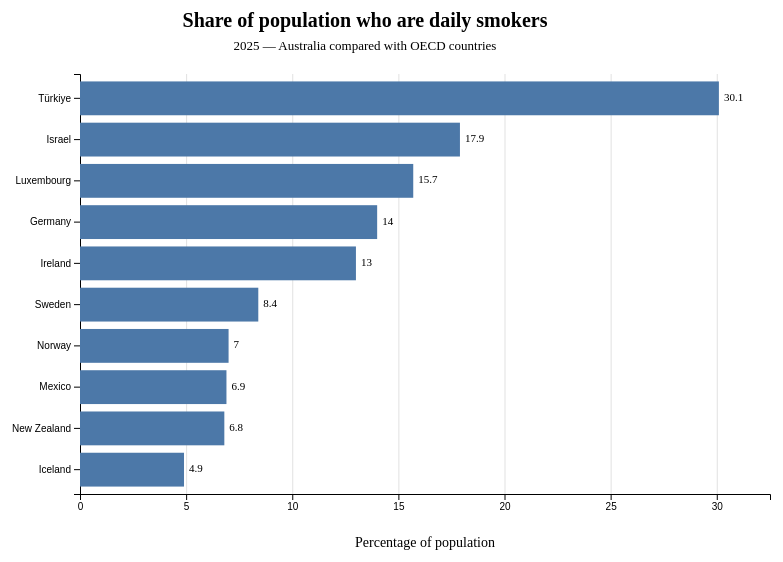
D3 v7 page, settled after 360 driven frames (6 s of simulated time); the page loaded 2 data file(s).


// ── Js/prevention.js
// --------------------------------------------------
// Prevention & Risk Factors Visualisation
// D3 v7
//
// Required HTML:
// <div id="preventionChart"></div>
// --------------------------------------------------

Promise.all([
    d3.csv("Data/Processed/risk_factors_clean.csv", d3.autoType),
    d3.csv("Data/Processed/healthcare_prevention_clean.csv", d3.autoType)
])
.then(function ([riskData, preventionData]) {

    console.log("Risk factors loaded:", riskData.length);
    console.log("Healthcare prevention loaded:", preventionData.length);

    // -----------------------------------------------
    // PREPARE DATA
    // -----------------------------------------------

    riskData.forEach(function (d) {
        d.dataset = "Risk factors";
    });

    preventionData.forEach(function (d) {
        d.dataset = "Healthcare prevention";
    });

    const allData = riskData
        .concat(preventionData)
        .filter(function (d) {
            return d.country &&
                d.indicator &&
                Number.isFinite(+d.year) &&
                Number.isFinite(+d.value);
        });


    // -----------------------------------------------
    // FIND CHART CONTAINER
    // -----------------------------------------------

    const container = d3.select("#preventionChart");

    if (container.empty()) {
        console.error(
            'Could not find <div id="preventionChart"></div>'
        );

        return;
    }

    container.selectAll("*").remove();


    // -----------------------------------------------
    // CONTROLS
    // -----------------------------------------------

    const controls = container
        .append("div")
        .attr("class", "prevention-controls");


    // Dataset selector

    controls
        .append("label")
        .attr("for", "preventionDatasetSelect")
        .text("Dataset: ");

    const datasetSelect = controls
        .append("select")
        .attr("id", "preventionDatasetSelect");

    datasetSelect
        .selectAll("option")
        .data([
            "Risk factors",
            "Healthcare prevention"
        ])
        .enter()
        .append("option")
        .attr("value", function (d) {
            return d;
        })
        .text(function (d) {
            return d;
        });


    controls.append("span").text("  ");


    // Indicator selector

    controls
        .append("label")
        .attr("for", "preventionIndicatorSelect")
        .text("Indicator: ");

    const indicatorSelect = controls
        .append("select")
        .attr("id", "preventionIndicatorSelect");


    controls.append("span").text("  ");


    // Year selector

    controls
        .append("label")
        .attr("for", "preventionYearSelect")
        .text("Year: ");

    const yearSelect = controls
        .append("select")
        .attr("id", "preventionYearSelect");


    // Status text

    container
        .append("p")
        .attr("id", "preventionStatus")
        .text(
            "Datasets loaded successfully: " +
            allData.length +
            " records."
        );


    // -----------------------------------------------
    // CHART DIMENSIONS
    // -----------------------------------------------

    const margin = {
        top: 75,
        right: 70,
        bottom: 65,
        left: 190
    };

    const width = 950;
    const height = 560;

    const innerWidth =
        width - margin.left - margin.right;

    const innerHeight =
        height - margin.top - margin.bottom;


    // -----------------------------------------------
    // SVG
    // -----------------------------------------------

    const svg = container
        .append("svg")
        .attr("width", width)
        .attr("height", height)
        .attr(
            "viewBox",
            "0 0 " + width + " " + height
        )
        .style("max-width", "100%")
        .style("height", "auto");


    const chartArea = svg
        .append("g")
        .attr(
            "transform",
            "translate(" +
            margin.left +
            "," +
            margin.top +
            ")"
        );


    // -----------------------------------------------
    // SCALES
    // -----------------------------------------------

    const xScale = d3
        .scaleLinear()
        .range([0, innerWidth]);


    const yScale = d3
        .scaleBand()
        .range([0, innerHeight])
        .padding(0.18);


    // -----------------------------------------------
    // AXES
    // -----------------------------------------------

    const xAxisGroup = chartArea
        .append("g")
        .attr(
            "transform",
            "translate(0," +
            innerHeight +
            ")"
        );


    const yAxisGroup = chartArea
        .append("g");


    // Gridlines

    const gridGroup = chartArea
        .append("g")
        .attr("class", "grid");


    // -----------------------------------------------
    // TITLE
    // -----------------------------------------------

    const title = svg
        .append("text")
        .attr("x", width / 2)
        .attr("y", 28)
        .attr("text-anchor", "middle")
        .style("font-size", "20px")
        .style("font-weight", "bold");


    const subtitle = svg
        .append("text")
        .attr("x", width / 2)
        .attr("y", 51)
        .attr("text-anchor", "middle")
        .style("font-size", "13px");


    // X-axis label

    const xAxisLabel = svg
        .append("text")
        .attr(
            "x",
            margin.left +
            innerWidth / 2
        )
        .attr("y", height - 12)
        .attr("text-anchor", "middle")
        .style("font-size", "14px");


    // -----------------------------------------------
    // TOOLTIP
    // -----------------------------------------------

    const tooltip = d3
        .select("body")
        .append("div")
        .attr(
            "class",
            "prevention-tooltip"
        )
        .style("position", "absolute")
        .style("visibility", "hidden")
        .style("background", "white")
        .style(
            "border",
            "1px solid #999"
        )
        .style(
            "border-radius",
            "4px"
        )
        .style(
            "padding",
            "8px 10px"
        )
        .style(
            "font-size",
            "13px"
        )
        .style(
            "pointer-events",
            "none"
        )
        .style(
            "box-shadow",
            "0 2px 6px rgba(0,0,0,0.15)"
        );


    // -----------------------------------------------
    // GET CURRENT DATASET
    // -----------------------------------------------

    function getDatasetRows() {

        const selectedDataset =
            datasetSelect.property("value");

        return allData.filter(
            function (d) {

                return d.dataset ===
                    selectedDataset;

            }
        );
    }


    // -----------------------------------------------
    // UPDATE INDICATORS
    // -----------------------------------------------

    function updateIndicatorOptions() {

        const rows =
            getDatasetRows();


        const indicators =
            Array.from(
                new Set(
                    rows.map(
                        function (d) {
                            return d.indicator;
                        }
                    )
                )
            ).sort();


        indicatorSelect
            .selectAll("option")
            .remove();


        indicatorSelect
            .selectAll("option")
            .data(indicators)
            .enter()
            .append("option")
            .attr(
                "value",
                function (d) {
                    return d;
                }
            )
            .text(
                function (d) {
                    return d;
                }
            );


        // Try to start with a useful
        // risk factor automatically

        const preferredIndicators = [
            "smoking",
            "obesity",
            "overweight",
            "alcohol"
        ];


        let defaultIndicator =
            indicators[0];


        if (
            datasetSelect.property("value") ===
            "Risk factors"
        ) {

            for (
                const preferred
                of preferredIndicators
            ) {

                const match =
                    indicators.find(
                        function (indicator) {

                            return indicator
                                .toLowerCase()
                                .includes(
                                    preferred
                                );

                        }
                    );


                if (match) {

                    defaultIndicator =
                        match;

                    break;
                }
            }
        }


        indicatorSelect.property(
            "value",
            defaultIndicator
        );


        updateYearOptions();
    }


    // -----------------------------------------------
    // UPDATE YEARS
    // -----------------------------------------------

    function updateYearOptions() {

        const indicator =
            indicatorSelect.property(
                "value"
            );


        const rows =
            getDatasetRows()
                .filter(
                    function (d) {

                        return d.indicator ===
                            indicator;

                    }
                );


        const years =
            Array.from(
                new Set(
                    rows.map(
                        function (d) {
                            return +d.year;
                        }
                    )
                )
            )
            .sort(
                function (a, b) {
                    return b - a;
                }
            );


        yearSelect
            .selectAll("option")
            .remove();


        yearSelect
            .selectAll("option")
            .data(years)
            .enter()
            .append("option")
            .attr(
                "value",
                function (d) {
                    return d;
                }
            )
            .text(
                function (d) {
                    return d;
                }
            );


        // Use latest available year

        if (years.length > 0) {

            yearSelect.property(
                "value",
                years[0]
            );
        }


        updateChart();
    }


    // -----------------------------------------------
    // UPDATE CHART
    // -----------------------------------------------

    function updateChart() {

        const selectedDataset =
            datasetSelect.property(
                "value"
            );


        const selectedIndicator =
            indicatorSelect.property(
                "value"
            );


        const selectedYear =
            +yearSelect.property(
                "value"
            );


        // Filter selected indicator/year

        let filtered =
            allData.filter(
                function (d) {

                    return (
                        d.dataset ===
                            selectedDataset &&

                        d.indicator ===
                            selectedIndicator &&

                        +d.year ===
                            selectedYear
                    );

                }
            );


        // -------------------------------------------
        // ONE VALUE PER COUNTRY
        // -------------------------------------------

        filtered =
            Array.from(

                d3.rollup(

                    filtered,

                    function (values) {

                        return {

                            country:
                                values[0]
                                    .country,

                            value:
                                d3.mean(
                                    values,
                                    function (d) {
                                        return +d.value;
                                    }
                                ),

                            unit:
                                values[0]
                                    .unit
                        };

                    },

                    function (d) {
                        return d.country;
                    }

                ).values()

            );


        // Highest value first

        filtered.sort(
            function (a, b) {

                return d3.descending(
                    a.value,
                    b.value
                );

            }
        );


        // -------------------------------------------
        // LIMIT NUMBER OF COUNTRIES
        // -------------------------------------------

        let displayData =
            filtered.slice(0, 15);


        // Always include Australia
        // if it exists in the data

        const australia =
            filtered.find(
                function (d) {

                    return (
                        d.country ===
                        "Australia"
                    );

                }
            );


        if (
            australia &&
            !displayData.some(
                function (d) {

                    return (
                        d.country ===
                        "Australia"
                    );

                }
            )
        ) {

            displayData.push(
                australia
            );
        }


        displayData.sort(
            function (a, b) {

                return d3.descending(
                    a.value,
                    b.value
                );

            }
        );


        // -------------------------------------------
        // NO DATA
        // -------------------------------------------

        if (
            displayData.length === 0
        ) {

            chartArea
                .selectAll(".bar")
                .remove();


            chartArea
                .selectAll(
                    ".value-label"
                )
                .remove();


            title.text(
                selectedIndicator ||
                "Prevention and Risk Factors"
            );


            subtitle.text(
                "No data available for the selected year."
            );


            return;
        }


        // -------------------------------------------
        // UNIT
        // -------------------------------------------

        const unit =
            displayData[0].unit || "";


        // -------------------------------------------
        // UPDATE SCALES
        // -------------------------------------------

        xScale.domain([
            0,

            d3.max(
                displayData,
                function (d) {
                    return d.value;
                }
            ) * 1.08
        ]);


        yScale.domain(
            displayData.map(
                function (d) {
                    return d.country;
                }
            )
        );


        // -------------------------------------------
        // UPDATE AXES
        // -------------------------------------------

        xAxisGroup
            .transition()
            .duration(600)
            .call(
                d3.axisBottom(
                    xScale
                )
                .ticks(7)
            );


        yAxisGroup
            .transition()
            .duration(600)
            .call(
                d3.axisLeft(
                    yScale
                )
            );


        // -------------------------------------------
        // GRIDLINES
        // -------------------------------------------

        gridGroup
            .attr(
                "transform",
                "translate(0," +
                innerHeight +
                ")"
            )
            .transition()
            .duration(600)
            .call(

                d3.axisBottom(
                    xScale
                )
                .ticks(7)
                .tickSize(
                    -innerHeight
                )
                .tickFormat("")

            );


        gridGroup
            .select(".domain")
            .remove();


        gridGroup
            .selectAll("line")
            .attr(
                "stroke-opacity",
                0.12
            );


        // -------------------------------------------
        // UPDATE TITLE
        // -------------------------------------------

        title.text(
            selectedIndicator
        );


        subtitle.text(
            selectedYear +
            " — Australia compared with OECD countries"
        );


        xAxisLabel.text(unit);


        // -------------------------------------------
        // BARS
        // -------------------------------------------

        const bars =
            chartArea
                .selectAll(".bar")
                .data(

                    displayData,

                    function (d) {
                        return d.country;
                    }

                );


        // Remove old bars

        bars.exit()
            .transition()
            .duration(400)
            .attr("width", 0)
            .remove();


        // Add new bars

        const barsEnter =
            bars.enter()
                .append("rect")
                .attr(
                    "class",
                    "bar"
                )
                .attr("x", 0)
                .attr(
                    "y",
                    function (d) {

                        return yScale(
                            d.country
                        );

                    }
                )
                .attr(
                    "height",
                    yScale.bandwidth()
                )
                .attr("width", 0)

                // Australia highlighted
                .attr(
                    "fill",
                    function (d) {

                        if (
                            d.country ===
                            "Australia"
                        ) {

                            return "#d95f02";

                        }

                        return "#4c78a8";
                    }
                )


                // -----------------------------------
                // TOOLTIP EVENTS
                // -----------------------------------

                .on(
                    "mouseover",
                    function (event, d) {

                        d3.select(this)
                            .attr(
                                "opacity",
                                0.75
                            );


                        tooltip
                            .style(
                                "visibility",
                                "visible"
                            )
                            .html(

                                "<strong>" +
                                d.country +
                                "</strong><br>" +

                                selectedIndicator +
                                "<br>" +

                                selectedYear +
                                ": <strong>" +

                                d3.format(
                                    ".2~f"
                                )(d.value) +

                                "</strong> " +
                                unit

                            );

                    }
                )


                .on(
                    "mousemove",
                    function (event) {

                        tooltip
                            .style(
                                "left",
                                (
                                    event.pageX +
                                    12
                                ) +
                                "px"
                            )
                            .style(
                                "top",
                                (
                                    event.pageY -
                                    28
                                ) +
                                "px"
                            );

                    }
                )


                .on(
                    "mouseout",
                    function () {

                        d3.select(this)
                            .attr(
                                "opacity",
                                1
                            );


                        tooltip
                            .style(
                                "visibility",
                                "hidden"
                            );

                    }
                );


        // Update bars

        barsEnter
            .merge(bars)
            .transition()
            .duration(600)

            .attr(
                "y",
                function (d) {

                    return yScale(
                        d.country
                    );

                }
            )

            .attr(
                "height",
                yScale.bandwidth()
            )

            .attr(
                "width",
                function (d) {

                    return xScale(
                        d.value
                    );

                }
            )

            .attr(
                "fill",
                function (d) {

                    if (
                        d.country ===
                        "Australia"
                    ) {

                        return "#d95f02";

                    }

                    return "#4c78a8";
                }
            );


        // -------------------------------------------
        // VALUE LABELS
        // -------------------------------------------

        const labels =
            chartArea
                .selectAll(
                    ".value-label"
                )
                .data(

                    displayData,

                    function (d) {
                        return d.country;
                    }

                );


        labels.exit()
            .remove();


        labels
            .enter()
            .append("text")
            .attr(
                "class",
                "value-label"
            )
            .style(
                "font-size",
                "11px"
            )
            .attr(
                "dominant-baseline",
                "middle"
            )

            .merge(labels)

            .transition()
            .duration(600)

            .attr(
                "x",
                function (d) {

                    return (
                        xScale(
                            d.value
                        ) + 5
                    );

                }
            )

            .attr(
                "y",
                function (d) {

                    return (
                        yScale(
                            d.country
                        ) +

                        yScale.bandwidth()
                        / 2
                    );

                }
            )

            .text(
                function (d) {

                    return d3.format(
                        ".2~f"
                    )(d.value);

                }
            );


        console.log(
            "Selected:",
            selectedDataset,
            selectedIndicator,
            selectedYear
        );
    }


    // -----------------------------------------------
    // EVENTS
    // -----------------------------------------------

    datasetSelect.on(
        "change",
        function () {

            updateIndicatorOptions();

        }
    );


    indicatorSelect.on(
        "change",
        function () {

            updateYearOptions();

        }
    );


    yearSelect.on(
        "change",
        function () {

            updateChart();

        }
    );


    // -----------------------------------------------
    // INITIALISE
    // -----------------------------------------------

    datasetSelect.property(
        "value",
        "Risk factors"
    );


    updateIndicatorOptions();


    // -----------------------------------------------
    // SHARED DASHBOARD SUPPORT
    //
    // Later, when all visualisations are combined,
    // the group's shared country selector can call:
    //
    // updatePreventionCountry("Australia");
    //
    // -----------------------------------------------

    window.updatePreventionCountry =
        function (country) {

            chartArea
                .selectAll(".bar")
                .attr(
                    "fill",
                    function (d) {

                        if (
                            d.country ===
                            country
                        ) {

                            return "#d95f02";

                        }

                        return "#4c78a8";
                    }
                );

        };

})
.catch(function (error) {

    console.error(
        "Error loading prevention/risk factor data:",
        error
    );


    d3.select("#preventionChart")
        .append("p")
        .text(
            "Error loading prevention/risk-factor datasets. Check the CSV file paths."
        );

});

### data: Data/Processed/healthcare_prevention_clean.csv
country_code, country, unit_code, unit, indicator_code, indicator, year, value
ALB, Albania, PT_CH_ELG_IM, Percentage of children eligible for immu…, DIPTETPERT, Diphtheria, Tetanus, Pertussis, 2010, 99
ALB, Albania, PT_CH_ELG_IM, Percentage of children eligible for immu…, DIPTETPERT, Diphtheria, Tetanus, Pertussis, 2011, 99.1
ALB, Albania, PT_CH_ELG_IM, Percentage of children eligible for immu…, DIPTETPERT, Diphtheria, Tetanus, Pertussis, 2012, 98.9
ALB, Albania, PT_CH_ELG_IM, Percentage of children eligible for immu…, DIPTETPERT, Diphtheria, Tetanus, Pertussis, 2013, 99
ALB, Albania, PT_CH_ELG_IM, Percentage of children eligible for immu…, DIPTETPERT, Diphtheria, Tetanus, Pertussis, 2014, 98.5
ALB, Albania, PT_CH_ELG_IM, Percentage of children eligible for immu…, DIPTETPERT, Diphtheria, Tetanus, Pertussis, 2015, 98
ALB, Albania, PT_CH_ELG_IM, Percentage of children eligible for immu…, DIPTETPERT, Diphtheria, Tetanus, Pertussis, 2016, 98.5
ALB, Albania, PT_CH_ELG_IM, Percentage of children eligible for immu…, DIPTETPERT, Diphtheria, Tetanus, Pertussis, 2017, 99
ALB, Albania, PT_CH_ELG_IM, Percentage of children eligible for immu…, DIPTETPERT, Diphtheria, Tetanus, Pertussis, 2018, 98.8
ALB, Albania, PT_CH_ELG_IM, Percentage of children eligible for immu…, DIPTETPERT, Diphtheria, Tetanus, Pertussis, 2019, 98.6
ALB, Albania, PT_CH_ELG_IM, Percentage of children eligible for immu…, DIPTETPERT, Diphtheria, Tetanus, Pertussis, 2020, 98.5
ALB, Albania, PT_CH_ELG_IM, Percentage of children eligible for immu…, DIPTETPERT, Diphtheria, Tetanus, Pertussis, 2021, 97.5
ALB, Albania, PT_CH_ELG_IM, Percentage of children eligible for immu…, DIPTETPERT, Diphtheria, Tetanus, Pertussis, 2022, 97.5
ALB, Albania, PT_CH_ELG_IM, Percentage of children eligible for immu…, DIPTETPERT, Diphtheria, Tetanus, Pertussis, 2023, 97.1
ALB, Albania, PT_CH_ELG_IM, Percentage of children eligible for immu…, DIPTETPERT, Diphtheria, Tetanus, Pertussis, 2024, 97.1
ALB, Albania, PT_CH_ELG_IM, Percentage of children eligible for immu…, DIPTETPERT, Diphtheria, Tetanus, Pertussis, 2025, 96.4
ALB, Albania, PT_CH_ELG_IM, Percentage of children eligible for immu…, HEPB, Hepatitis B, 2010, 99
ALB, Albania, PT_CH_ELG_IM, Percentage of children eligible for immu…, HEPB, Hepatitis B, 2011, 99.1
ALB, Albania, PT_CH_ELG_IM, Percentage of children eligible for immu…, HEPB, Hepatitis B, 2012, 98.9
ALB, Albania, PT_CH_ELG_IM, Percentage of children eligible for immu…, HEPB, Hepatitis B, 2013, 99
ALB, Albania, PT_CH_ELG_IM, Percentage of children eligible for immu…, HEPB, Hepatitis B, 2014, 98.5
ALB, Albania, PT_CH_ELG_IM, Percentage of children eligible for immu…, HEPB, Hepatitis B, 2015, 99
ALB, Albania, PT_CH_ELG_IM, Percentage of children eligible for immu…, HEPB, Hepatitis B, 2016, 98.5
ALB, Albania, PT_CH_ELG_IM, Percentage of children eligible for immu…, HEPB, Hepatitis B, 2017, 99
ALB, Albania, PT_CH_ELG_IM, Percentage of children eligible for immu…, HEPB, Hepatitis B, 2018, 98.8
ALB, Albania, PT_CH_ELG_IM, Percentage of children eligible for immu…, HEPB, Hepatitis B, 2019, 98.6
ALB, Albania, PT_CH_ELG_IM, Percentage of children eligible for immu…, HEPB, Hepatitis B, 2020, 98.5
ALB, Albania, PT_CH_ELG_IM, Percentage of children eligible for immu…, HEPB, Hepatitis B, 2021, 97.5
ALB, Albania, PT_CH_ELG_IM, Percentage of children eligible for immu…, HEPB, Hepatitis B, 2022, 97.5
ALB, Albania, PT_CH_ELG_IM, Percentage of children eligible for immu…, HEPB, Hepatitis B, 2023, 97.1
ALB, Albania, PT_CH_ELG_IM, Percentage of children eligible for immu…, HEPB, Hepatitis B, 2024, 97.1
ALB, Albania, PT_CH_ELG_IM, Percentage of children eligible for immu…, HEPB, Hepatitis B, 2025, 96.4
ALB, Albania, PT_POP_Y_GE65, Percentage of population aged 65 years o…, IFLU, Influenza, 2019, 56.1
ALB, Albania, PT_POP_Y_GE65, Percentage of population aged 65 years o…, IFLU, Influenza, 2020, 49
ALB, Albania, PT_POP_Y_GE65, Percentage of population aged 65 years o…, IFLU, Influenza, 2021, 59
ALB, Albania, PT_POP_Y_GE65, Percentage of population aged 65 years o…, IFLU, Influenza, 2022, 74
ALB, Albania, PT_POP_Y_GE65, Percentage of population aged 65 years o…, IFLU, Influenza, 2023, 74
ALB, Albania, PT_CH_ELG_IM, Percentage of children eligible for immu…, MEAS, Measles, 2010, 98.5
ALB, Albania, PT_CH_ELG_IM, Percentage of children eligible for immu…, MEAS, Measles, 2011, 98.9
ALB, Albania, PT_CH_ELG_IM, Percentage of children eligible for immu…, MEAS, Measles, 2012, 98.7
ALB, Albania, PT_CH_ELG_IM, Percentage of children eligible for immu…, MEAS, Measles, 2013, 98.7
ALB, Albania, PT_CH_ELG_IM, Percentage of children eligible for immu…, MEAS, Measles, 2014, 97.8
ALB, Albania, PT_CH_ELG_IM, Percentage of children eligible for immu…, MEAS, Measles, 2015, 98
ALB, Albania, PT_CH_ELG_IM, Percentage of children eligible for immu…, MEAS, Measles, 2016, 97.7
ALB, Albania, PT_CH_ELG_IM, Percentage of children eligible for immu…, MEAS, Measles, 2017, 97.9
ALB, Albania, PT_CH_ELG_IM, Percentage of children eligible for immu…, MEAS, Measles, 2018, 96.3
ALB, Albania, PT_CH_ELG_IM, Percentage of children eligible for immu…, MEAS, Measles, 2019, 96.2
ALB, Albania, PT_CH_ELG_IM, Percentage of children eligible for immu…, MEAS, Measles, 2020, 94.1
ALB, Albania, PT_CH_ELG_IM, Percentage of children eligible for immu…, MEAS, Measles, 2021, 91.7
ALB, Albania, PT_CH_ELG_IM, Percentage of children eligible for immu…, MEAS, Measles, 2022, 92.8
ALB, Albania, PT_CH_ELG_IM, Percentage of children eligible for immu…, MEAS, Measles, 2023, 93
ALB, Albania, PT_CH_ELG_IM, Percentage of children eligible for immu…, MEAS, Measles, 2024, 91.8
ALB, Albania, PT_CH_ELG_IM, Percentage of children eligible for immu…, MEAS, Measles, 2025, 87.7
ARG, Argentina, PT_CH_ELG_IM, Percentage of children eligible for immu…, DIPTETPERT, Diphtheria, Tetanus, Pertussis, 2010, 94.2
ARG, Argentina, PT_CH_ELG_IM, Percentage of children eligible for immu…, DIPTETPERT, Diphtheria, Tetanus, Pertussis, 2011, 91
ARG, Argentina, PT_CH_ELG_IM, Percentage of children eligible for immu…, DIPTETPERT, Diphtheria, Tetanus, Pertussis, 2012, 91.3
… [head cut at 6 KiB]
### data: Data/Processed/risk_factors_clean.csv
country_code, country, indicator_code, indicator, unit_code, unit, year, value
ARG, Argentina, SP_DS, Share of population who are daily smoker…, PT_POP, Percentage of population, 2010, 28.3
ARG, Argentina, SP_DS, Share of population who are daily smoker…, PT_POP, Percentage of population, 2015, 26
ARG, Argentina, SP_DS, Share of population who are daily smoker…, PT_POP, Percentage of population, 2018, 24.7
ARG, Argentina, SP_DS, Share of population who are daily smoker…, PT_POP, Percentage of population, 2019, 24.3
ARG, Argentina, SP_DS, Share of population who are daily smoker…, PT_POP, Percentage of population, 2020, 23.9
ARG, Argentina, SP_DS, Share of population who are daily smoker…, PT_POP, Percentage of population, 2021, 23.4
ARG, Argentina, SP_DS, Share of population who are daily smoker…, PT_POP, Percentage of population, 2022, 23.1
AUS, Australia, SP_DS, Share of population who are daily smoker…, PT_POP, Percentage of population, 2010, 15.3
AUS, Australia, SP_DS, Share of population who are daily smoker…, PT_POP, Percentage of population, 2013, 13
AUS, Australia, SP_DS, Share of population who are daily smoker…, PT_POP, Percentage of population, 2016, 12.4
AUS, Australia, SP_DS, Share of population who are daily smoker…, PT_POP, Percentage of population, 2019, 11.2
AUS, Australia, SP_DS, Share of population who are daily smoker…, PT_POP, Percentage of population, 2022, 8.5
AUS, Australia, TBC, Tobacco consumption, CG_SM_D, Cigarettes per smoker per day, 2010, 15.9
AUS, Australia, TBC, Tobacco consumption, CG_SM_D, Cigarettes per smoker per day, 2013, 13.7
AUS, Australia, TBC, Tobacco consumption, CG_SM_D, Cigarettes per smoker per day, 2016, 13.4
AUS, Australia, TBC, Tobacco consumption, CG_SM_D, Cigarettes per smoker per day, 2019, 12.9
AUS, Australia, TBC, Tobacco consumption, CG_SM_D, Cigarettes per smoker per day, 2022, 13.1
AUT, Austria, SP_DS, Share of population who are daily smoker…, PT_POP, Percentage of population, 2014, 24.3
AUT, Austria, SP_DS, Share of population who are daily smoker…, PT_POP, Percentage of population, 2019, 20.6
AUT, Austria, TBC, Tobacco consumption, CG_SM_D, Cigarettes per smoker per day, 2014, 15.6
AUT, Austria, TBC, Tobacco consumption, CG_SM_D, Cigarettes per smoker per day, 2019, 15.4
BEL, Belgium, SP_DS, Share of population who are daily smoker…, PT_POP, Percentage of population, 2013, 18.9
BEL, Belgium, SP_DS, Share of population who are daily smoker…, PT_POP, Percentage of population, 2018, 15.4
BEL, Belgium, SP_DS, Share of population who are daily smoker…, PT_POP, Percentage of population, 2023, 12.8
BEL, Belgium, TBC, Tobacco consumption, CG_SM_D, Cigarettes per smoker per day, 2013, 15.9
BEL, Belgium, TBC, Tobacco consumption, CG_SM_D, Cigarettes per smoker per day, 2018, 14.8
BEL, Belgium, TBC, Tobacco consumption, CG_SM_D, Cigarettes per smoker per day, 2023, 14.1
BRA, Brazil, SP_DS, Share of population who are daily smoker…, PT_POP, Percentage of population, 2010, 14.1
BRA, Brazil, SP_DS, Share of population who are daily smoker…, PT_POP, Percentage of population, 2011, 13.4
BRA, Brazil, SP_DS, Share of population who are daily smoker…, PT_POP, Percentage of population, 2012, 12.1
BRA, Brazil, SP_DS, Share of population who are daily smoker…, PT_POP, Percentage of population, 2013, 11.3
BRA, Brazil, SP_DS, Share of population who are daily smoker…, PT_POP, Percentage of population, 2014, 10.8
BRA, Brazil, SP_DS, Share of population who are daily smoker…, PT_POP, Percentage of population, 2015, 10.4
BRA, Brazil, SP_DS, Share of population who are daily smoker…, PT_POP, Percentage of population, 2016, 10.2
BRA, Brazil, SP_DS, Share of population who are daily smoker…, PT_POP, Percentage of population, 2017, 10.1
BRA, Brazil, SP_DS, Share of population who are daily smoker…, PT_POP, Percentage of population, 2018, 9.3
BRA, Brazil, SP_DS, Share of population who are daily smoker…, PT_POP, Percentage of population, 2019, 9.8
BRA, Brazil, SP_DS, Share of population who are daily smoker…, PT_POP, Percentage of population, 2020, 9.5
BRA, Brazil, SP_DS, Share of population who are daily smoker…, PT_POP, Percentage of population, 2021, 9.1
BGR, Bulgaria, SP_DS, Share of population who are daily smoker…, PT_POP, Percentage of population, 2014, 28.2
BGR, Bulgaria, SP_DS, Share of population who are daily smoker…, PT_POP, Percentage of population, 2019, 29.1
BGR, Bulgaria, TBC, Tobacco consumption, CG_SM_D, Cigarettes per smoker per day, 2014, 15.3
BGR, Bulgaria, TBC, Tobacco consumption, CG_SM_D, Cigarettes per smoker per day, 2019, 15.2
CAN, Canada, SP_DS, Share of population who are daily smoker…, PT_POP, Percentage of population, 2010, 16.3
CAN, Canada, SP_DS, Share of population who are daily smoker…, PT_POP, Percentage of population, 2011, 15.7
CAN, Canada, SP_DS, Share of population who are daily smoker…, PT_POP, Percentage of population, 2012, 16.1
CAN, Canada, SP_DS, Share of population who are daily smoker…, PT_POP, Percentage of population, 2013, 14.9
CAN, Canada, SP_DS, Share of population who are daily smoker…, PT_POP, Percentage of population, 2014, 14
CAN, Canada, SP_DS, Share of population who are daily smoker…, PT_POP, Percentage of population, 2015, 13.1
CAN, Canada, SP_DS, Share of population who are daily smoker…, PT_POP, Percentage of population, 2016, 12.5
CAN, Canada, SP_DS, Share of population who are daily smoker…, PT_POP, Percentage of population, 2017, 12
CAN, Canada, SP_DS, Share of population who are daily smoker…, PT_POP, Percentage of population, 2018, 11.3
CAN, Canada, SP_DS, Share of population who are daily smoker…, PT_POP, Percentage of population, 2019, 10.3
CAN, Canada, SP_DS, Share of population who are daily smoker…, PT_POP, Percentage of population, 2020, 9.4
CAN, Canada, SP_DS, Share of population who are daily smoker…, PT_POP, Percentage of population, 2021, 8.7
CAN, Canada, SP_DS, Share of population who are daily smoker…, PT_POP, Percentage of population, 2022, 9.4
CAN, Canada, SP_DS, Share of population who are daily smoker…, PT_POP, Percentage of population, 2023, 8.7
… [head cut at 6 KiB]